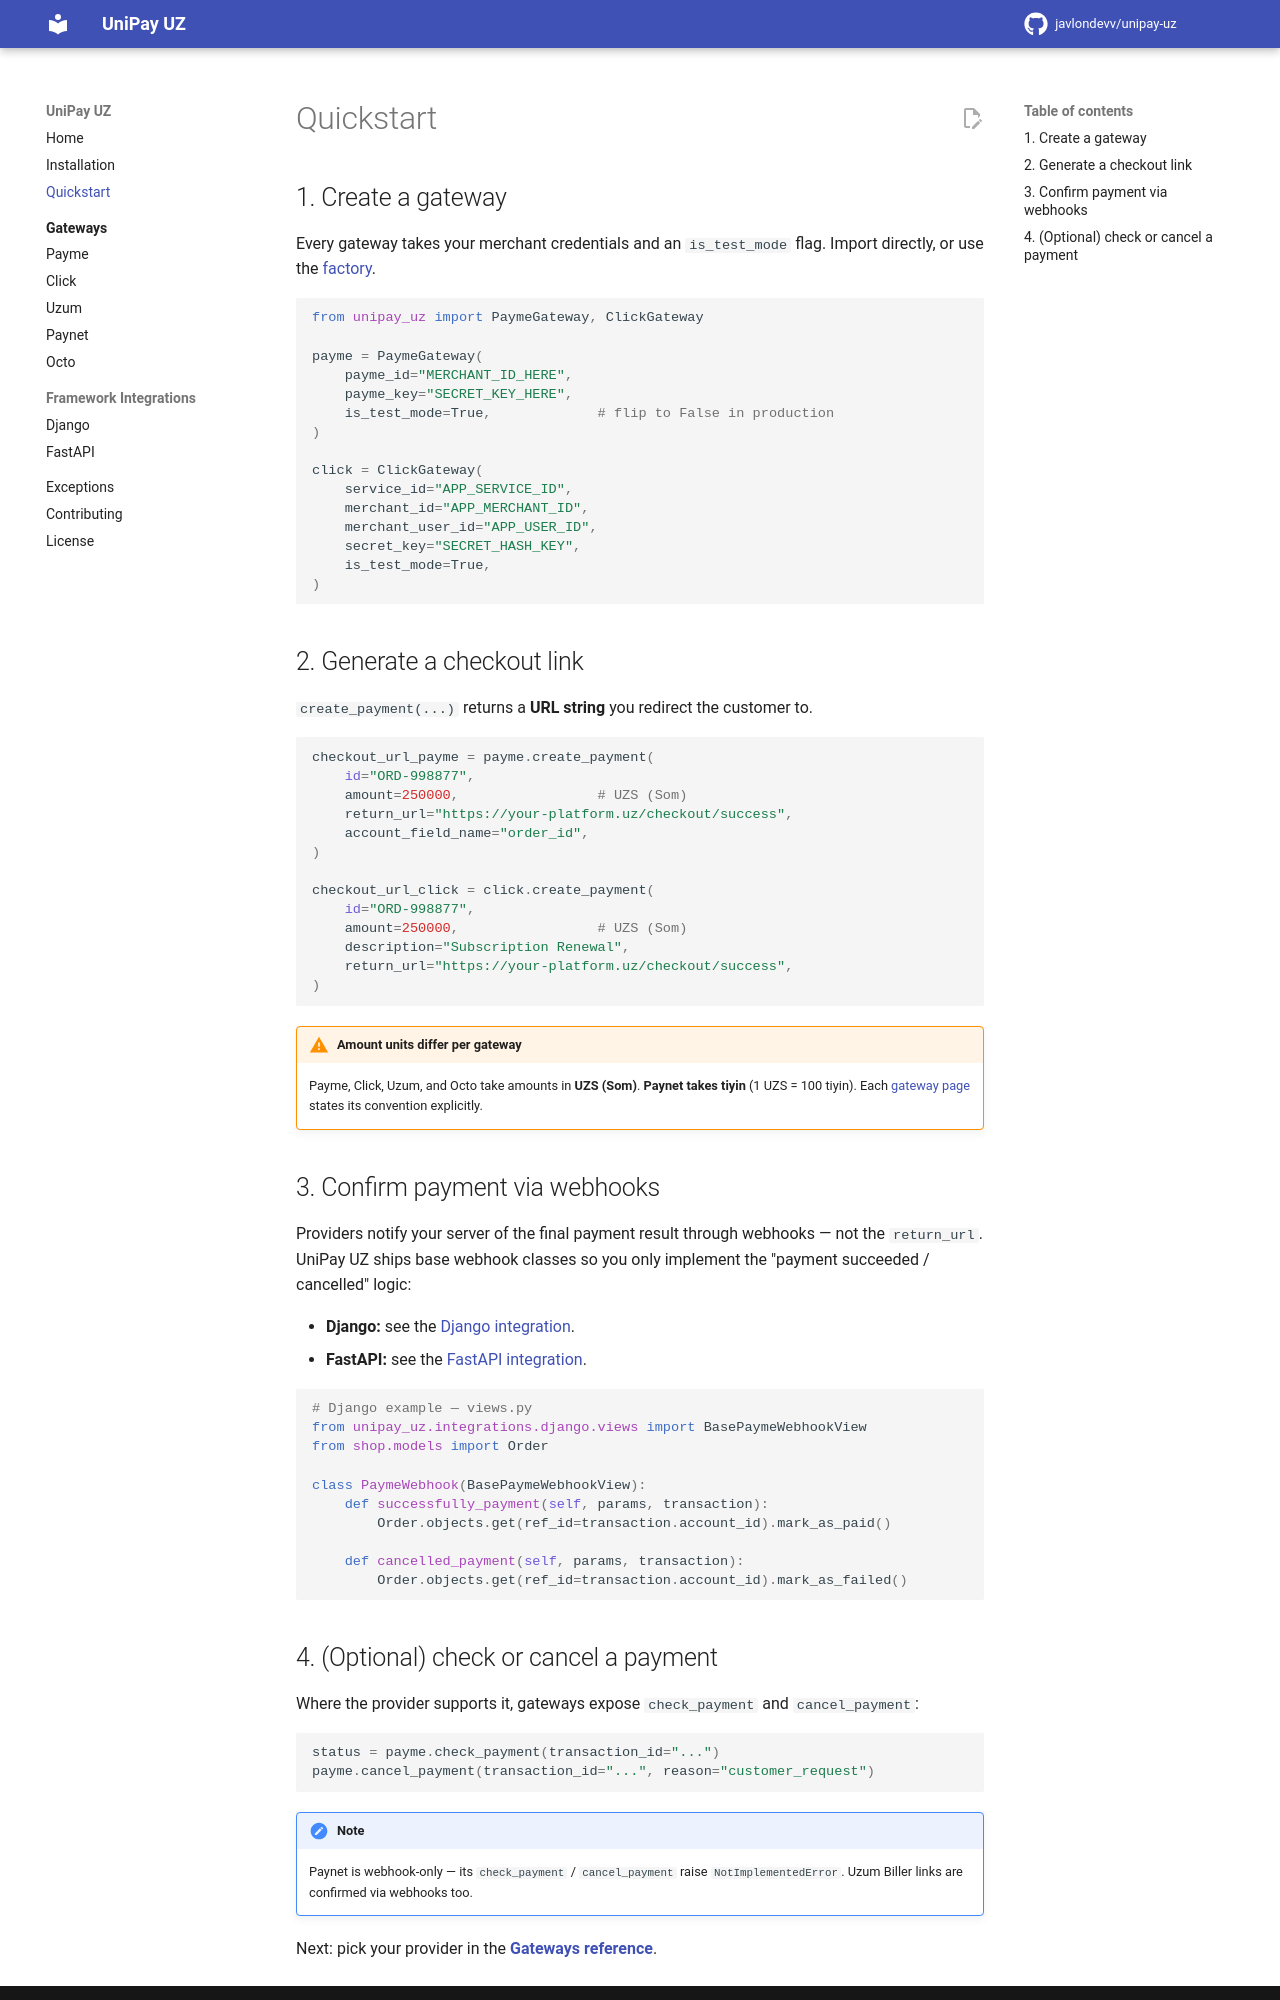

repository: javlondevv/unipay-uz · page: quickstart/index.html · generator: mkdocs

# Quickstart

## 1. Create a gateway

Every gateway takes your merchant credentials and an `is_test_mode` flag. Import
directly, or use the [factory](gateways/index.md#factory).

```python
from unipay_uz import PaymeGateway, ClickGateway

payme = PaymeGateway(
    payme_id="MERCHANT_ID_HERE",
    payme_key="SECRET_KEY_HERE",
    is_test_mode=True,             # flip to False in production
)

click = ClickGateway(
    service_id="APP_SERVICE_ID",
    merchant_id="APP_MERCHANT_ID",
    merchant_user_id="APP_USER_ID",
    secret_key="SECRET_HASH_KEY",
    is_test_mode=True,
)
```

## 2. Generate a checkout link

`create_payment(...)` returns a **URL string** you redirect the customer to.

```python
checkout_url_payme = payme.create_payment(
    id="ORD-998877",
    amount=250000,                 # UZS (Som)
    return_url="https://your-platform.uz/checkout/success",
    account_field_name="order_id",
)

checkout_url_click = click.create_payment(
    id="ORD-998877",
    amount=250000,                 # UZS (Som)
    description="Subscription Renewal",
    return_url="https://your-platform.uz/checkout/success",
)
```

!!! warning "Amount units differ per gateway"
    Payme, Click, Uzum, and Octo take amounts in **UZS (Som)**. **Paynet takes
    tiyin** (1 UZS = 100 tiyin). Each [gateway page](gateways/index.md) states
    its convention explicitly.

## 3. Confirm payment via webhooks

Providers notify your server of the final payment result through webhooks — not
the `return_url`. UniPay UZ ships base webhook classes so you only implement the
"payment succeeded / cancelled" logic:

- **Django:** see the [Django integration](integrations/django.md).
- **FastAPI:** see the [FastAPI integration](integrations/fastapi.md).

```python
# Django example — views.py
from unipay_uz.integrations.django.views import BasePaymeWebhookView
from shop.models import Order

class PaymeWebhook(BasePaymeWebhookView):
    def successfully_payment(self, params, transaction):
        Order.objects.get(ref_id=transaction.account_id).mark_as_paid()

    def cancelled_payment(self, params, transaction):
        Order.objects.get(ref_id=transaction.account_id).mark_as_failed()
```
